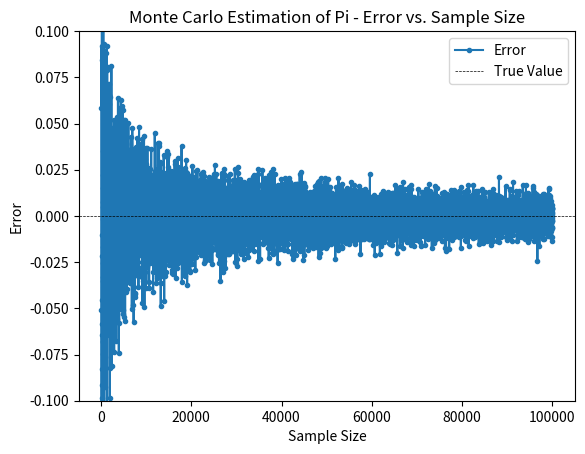

Source code (Python):
import numpy as np
import matplotlib.pyplot as plt

def estimate_pi_vectorized(num_samples):
    x = np.random.uniform(-1, 1, num_samples)
    y = np.random.uniform(-1, 1, num_samples)

    inside_circle = np.sum(x**2 + y**2 <= 1)
    proportion = inside_circle / num_samples
    return proportion * 4

true_pi = np.pi
sample_sizes = np.arange(100, 100001, 10)
errors = []

for size in sample_sizes:
    pi_estimate = estimate_pi_vectorized(size)
    error = pi_estimate - true_pi
    errors.append(error)
    print(f"Sample size: {size}, Estimated pi: {pi_estimate}, Error: {error}")


# Plotting as a line plot
plt.plot(sample_sizes, errors, label='Error', marker='o', linestyle='-', markersize=3)
plt.axhline(0, color='black', linewidth=0.5, linestyle='--', label='True Value')
plt.xlabel('Sample Size')
plt.ylabel('Error')
plt.title('Monte Carlo Estimation of Pi - Error vs. Sample Size')
plt.legend()

# Adjust y-axis limits for better visualization
plt.ylim(-0.1, 0.1)

plt.show()
# import random
# import math
# import matplotlib.pyplot as plt
# def estimate_pi(num_samples):
#     circle = 0
#     for _ in range(num_samples):
#         x = random.uniform(-1, 1)
#         y = random.uniform(-1, 1)

#         if x**2 + y**2 <= 1:
#             circle += 1

#     proportion = circle / num_samples
#     return proportion * 4

# true_pi = math.pi
# sample_sizes = list(range(100, 10001,10))
# errors = []

# # Adjust the range and step size according to your needs
# for size in sample_sizes:
#     pi_estimate = estimate_pi(size)
#     error = abs(pi_estimate - true_pi)
#     errors.append(error)
#     print(f"Sample size: {size}, Estimated pi: {pi_estimate}, Error: {error}")

# # Plotting
# plt.plot(sample_sizes, errors, label='Error')
# plt.axhline(0, color='black', linewidth=0.5, linestyle='--', label='True Value')
# plt.xlabel('Sample Size')
# plt.ylabel('Error')
# plt.title('Monte Carlo Estimation of Pi - Error vs. Sample Size')
# plt.legend()
# plt.show()
        